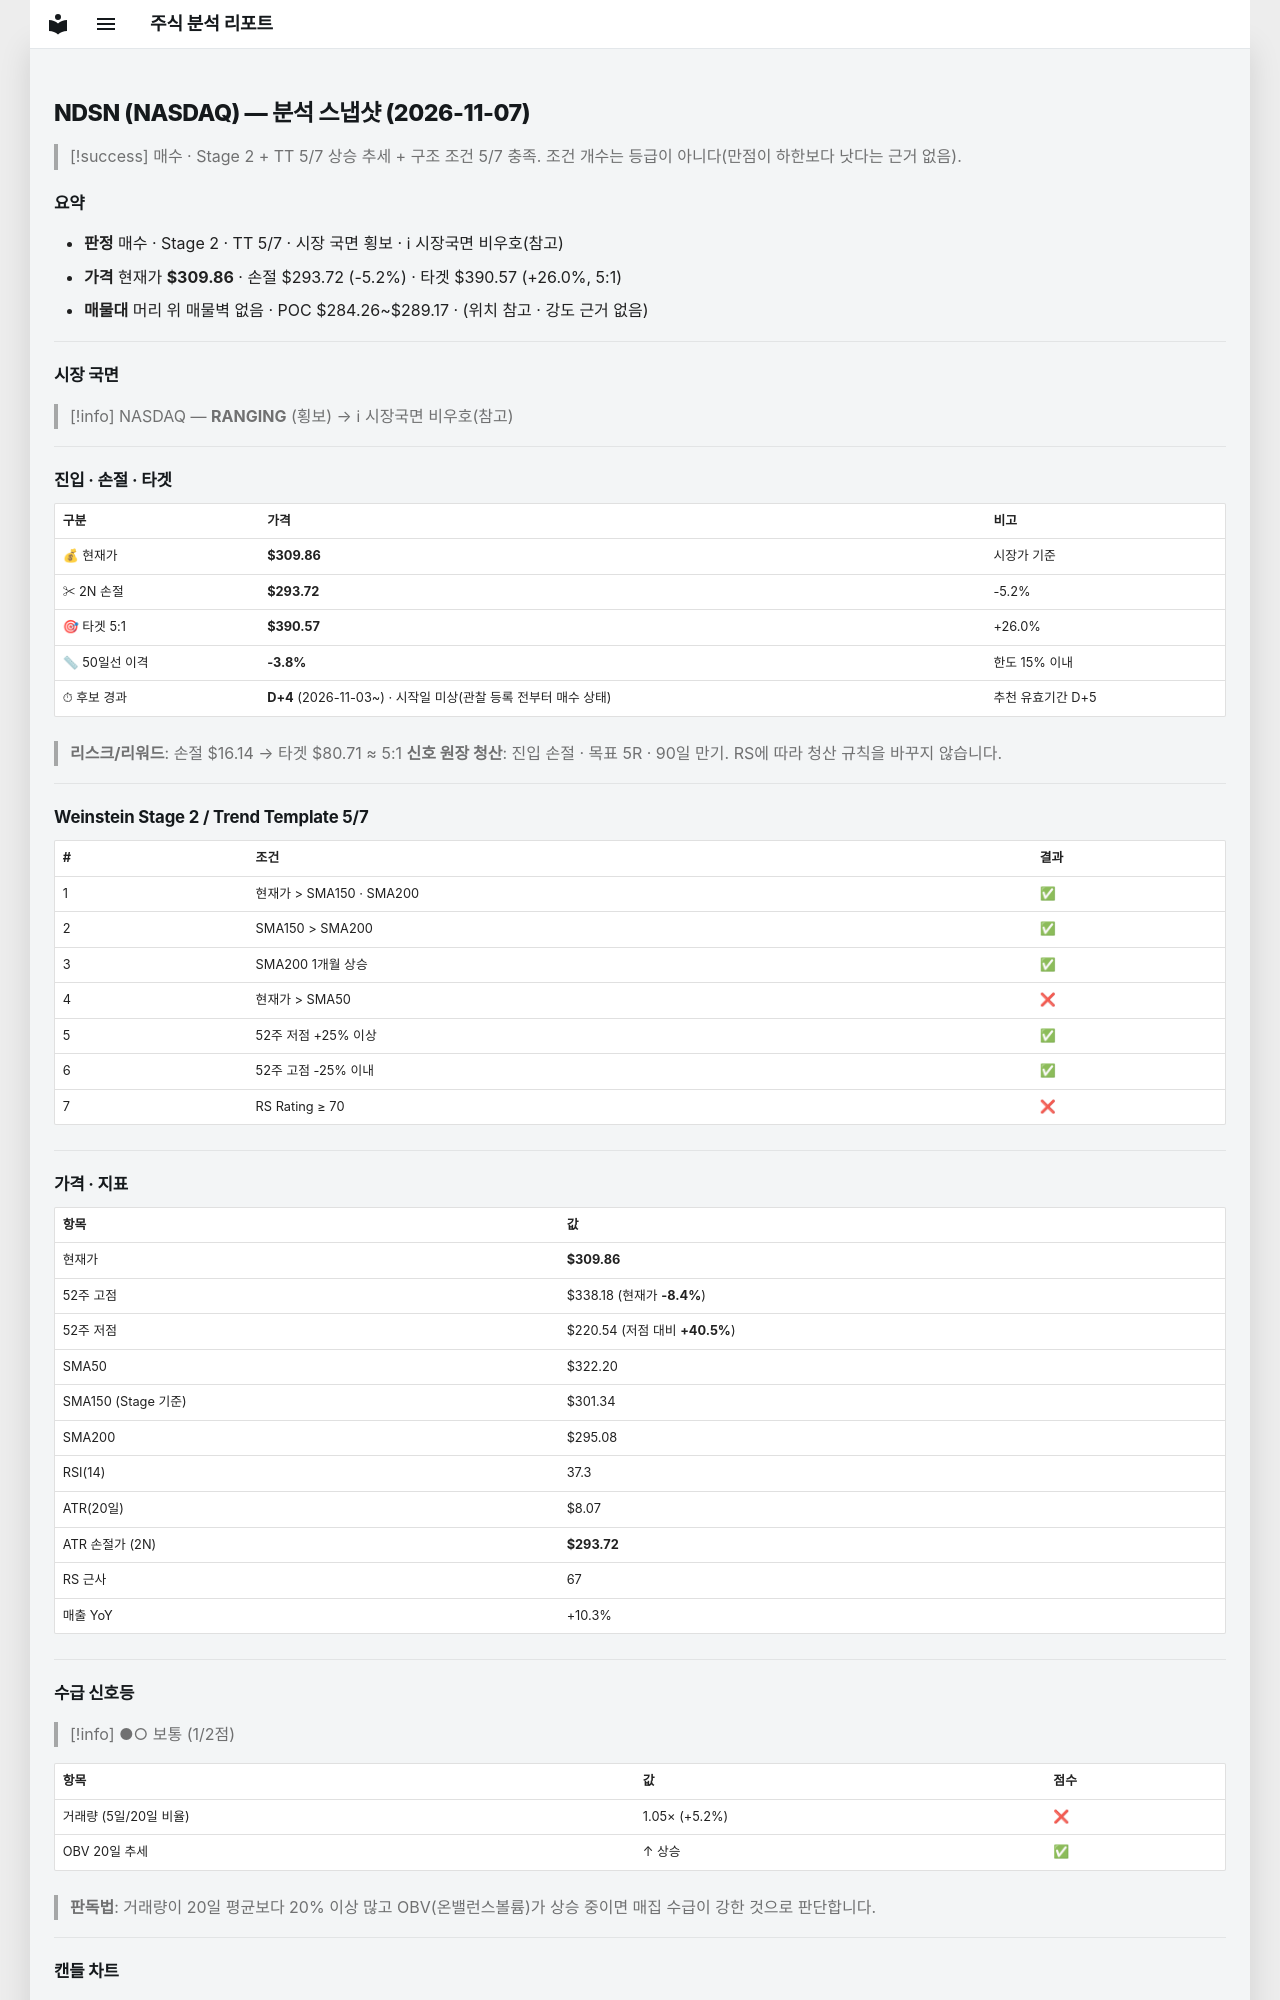

repository: soloandco/stock-reports · page: snapshots/NDSN-2026-11-07/index.html · generator: mkdocs

---
type: analysis-snapshot
title: NDSN 분석 스냅샷
ticker: NDSN
market: NASDAQ
created: 2026-11-07
updated: 2026-11-07
bar-date: 2026-11-06
verdict: 매수관찰
real-rr: 1.75
sma50-gap-pct: -3.8
candidate-days: 4
candidate-since: 2026-11-03
candidate-start-unknown: true
weekly-position: 저항대아래
weekly-overhead-price: 338.10
weekly-overhead-pct: 9.1
stage: 2
trend-template-score: 5
tt-max: 7
ma-set: sma-50-150-200
price: 309.8599853515625
stop-price: 293.71753747769236
market-regime: RANGING
supply-demand-score: 1/2
supply-demand-label: 보통
status: tracking
tags:
  - stock-agent
  - watchlist
  - NDSN
  - analysis
related:
  - "[[analysis-template]]"
---

# NDSN (NASDAQ) — 분석 스냅샷 (2026-11-07)

> [!success] 매수 · Stage 2 + TT 5/7
> 상승 추세 + 구조 조건 5/7 충족. 조건 개수는 등급이 아니다(만점이 하한보다 낫다는 근거 없음).

## 요약

- **판정** 매수 · Stage 2 · TT 5/7 · 시장 국면 횡보 · ℹ 시장국면 비우호(참고)
- **가격** 현재가 **$309.86** · 손절 $293.72 (-5.2%) · 타겟 $390.57 (+26.0%, 5:1)
- **매물대** 머리 위 매물벽 없음 · POC $284.26~$289.17 · (위치 참고 · 강도 근거 없음)

---

## 시장 국면

> [!info] NASDAQ — **RANGING** (횡보) → ℹ 시장국면 비우호(참고)

---

## 진입 · 손절 · 타겟

| 구분 | 가격 | 비고 |
|------|------|------|
| 💰 현재가 | **$309.86** | 시장가 기준 |
| ✂ 2N 손절 | **$293.72** | -5.2% |
| 🎯 타겟 5:1 | **$390.57** | +26.0% |
| 📏 50일선 이격 | **-3.8%** | 한도 15% 이내 |
| ⏱ 후보 경과 | **D+4** (2026-11-03~) · 시작일 미상(관찰 등록 전부터 매수 상태) | 추천 유효기간 D+5 |

> **리스크/리워드**: 손절 $16.14 → 타겟 $80.71 ≈ 5:1
> **신호 원장 청산**: 진입 손절 · 목표 5R · 90일 만기. RS에 따라 청산 규칙을 바꾸지 않습니다.

---

## Weinstein Stage 2 / Trend Template 5/7

| # | 조건 | 결과 |
|---|------|------|
| 1 | 현재가 > SMA150 · SMA200 | ✅ |
| 2 | SMA150 > SMA200 | ✅ |
| 3 | SMA200 1개월 상승 | ✅ |
| 4 | 현재가 > SMA50 | ❌ |
| 5 | 52주 저점 +25% 이상 | ✅ |
| 6 | 52주 고점 -25% 이내 | ✅ |
| 7 | RS Rating ≥ 70 | ❌ |

---

## 가격 · 지표

| 항목 | 값 |
|------|---|
| 현재가 | **$309.86** |
| 52주 고점 | $338.18 (현재가 **-8.4%**) |
| 52주 저점 | $220.54 (저점 대비 **+40.5%**) |
| SMA50 | $322.20 |
| SMA150 (Stage 기준) | $301.34 |
| SMA200 | $295.08 |
| RSI(14) | 37.3 |
| ATR(20일) | $8.07 |
| ATR 손절가 (2N) | **$293.72** |
| RS 근사 | 67 |
| 매출 YoY | +10.3% |

---
## 수급 신호등

> [!info] ●○ 보통 (1/2점)

| 항목 | 값 | 점수 |
|------|------|------|
| 거래량 (5일/20일 비율) | 1.05× (+5.2%) | ❌ |
| OBV 20일 추세 | ↑ 상승 | ✅ |

> **판독법**: 거래량이 20일 평균보다 20% 이상 많고 OBV(온밸런스볼륨)가 상승 중이면 매집 수급이 강한 것으로 판단합니다.

---
